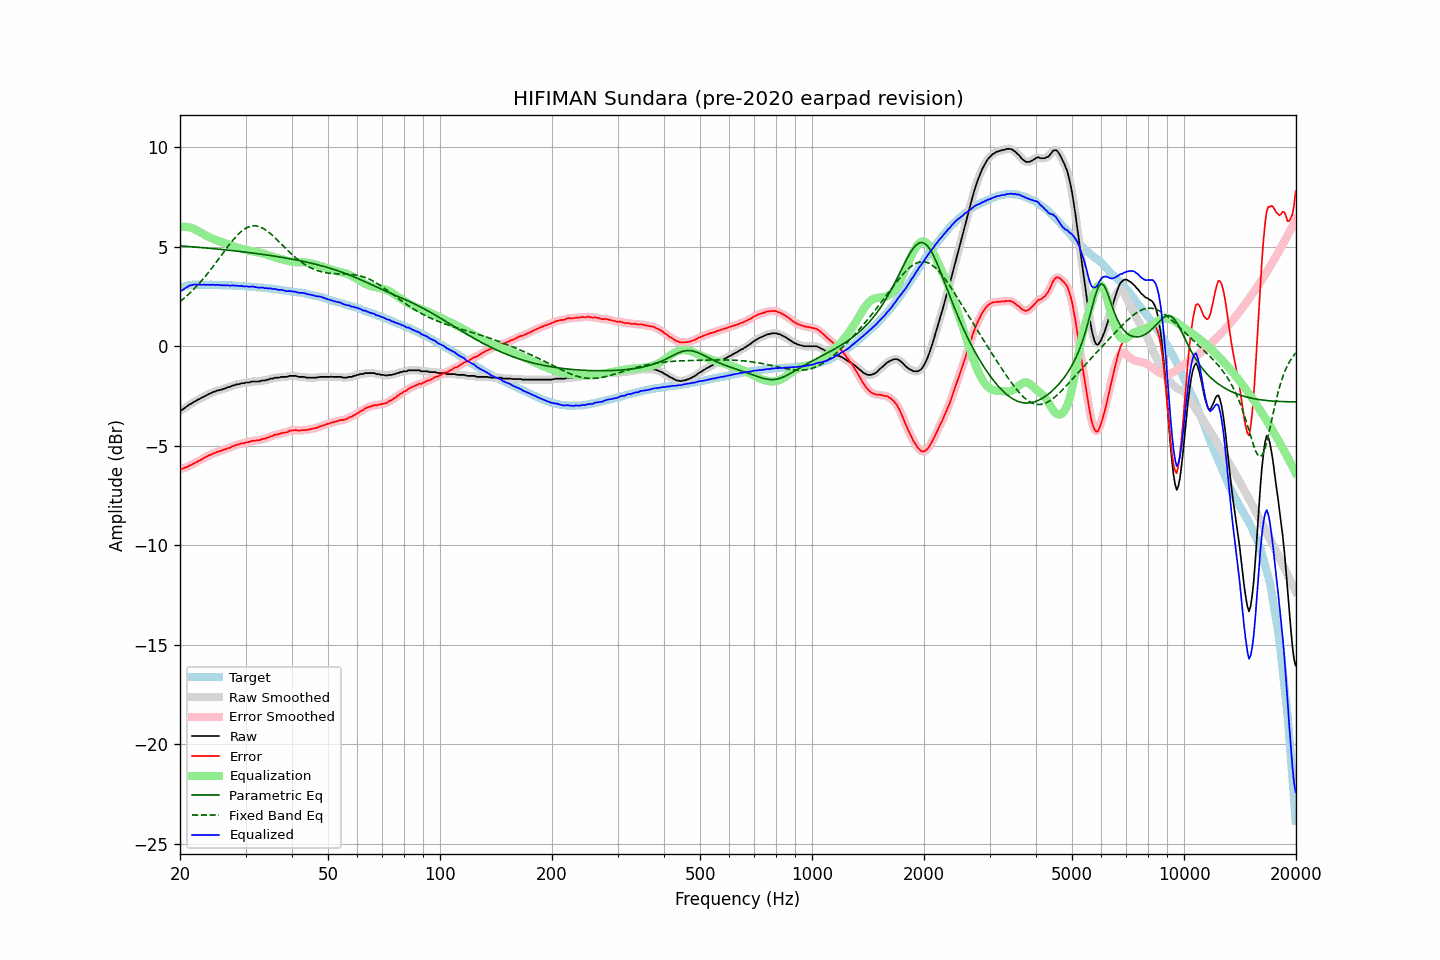

Source data for this figure (header and first rows):
frequency, raw, error, smoothed, error_smoothed, equalization, parametric_eq, fixed_band_eq, equalized_raw, equalized_smoothed, target
20.00, -3.22, -6.14, -3.23, -6.15, 6.00, 5.04, 2.24, 2.78, 2.77, 2.92
20.20, -3.21, -6.16, -3.20, -6.15, 6.00, 5.04, 2.31, 2.79, 2.81, 2.95
20.40, -3.16, -6.14, -3.16, -6.14, 6.01, 5.03, 2.38, 2.85, 2.85, 2.98
20.61, -3.10, -6.10, -3.11, -6.12, 6.01, 5.03, 2.44, 2.91, 2.90, 3.00
20.81, -3.05, -6.08, -3.04, -6.08, 6.00, 5.02, 2.51, 2.95, 2.96, 3.03
21.02, -2.99, -6.05, -2.99, -6.04, 5.99, 5.01, 2.59, 3.00, 3.00, 3.06
21.23, -2.92, -5.99, -2.93, -6.01, 5.97, 5.01, 2.66, 3.05, 3.04, 3.07
21.44, -2.89, -5.97, -2.88, -5.96, 5.95, 5.00, 2.74, 3.06, 3.07, 3.08
21.66, -2.83, -5.92, -2.83, -5.92, 5.92, 5.00, 2.82, 3.09, 3.09, 3.09
21.87, -2.78, -5.87, -2.79, -5.88, 5.89, 4.99, 2.90, 3.11, 3.10, 3.09
22.09, -2.75, -5.85, -2.74, -5.84, 5.84, 4.98, 2.99, 3.09, 3.10, 3.10
22.31, -2.69, -5.79, -2.70, -5.80, 5.80, 4.98, 3.07, 3.11, 3.10, 3.10
22.54, -2.66, -5.76, -2.66, -5.75, 5.75, 4.97, 3.16, 3.09, 3.09, 3.10
22.76, -2.61, -5.71, -2.61, -5.70, 5.70, 4.96, 3.25, 3.09, 3.09, 3.10
22.99, -2.57, -5.66, -2.57, -5.66, 5.66, 4.95, 3.34, 3.09, 3.09, 3.09
23.22, -2.52, -5.61, -2.53, -5.61, 5.61, 4.95, 3.44, 3.09, 3.09, 3.09
23.45, -2.49, -5.57, -2.48, -5.57, 5.57, 4.94, 3.54, 3.08, 3.09, 3.08
23.69, -2.44, -5.52, -2.44, -5.53, 5.53, 4.93, 3.64, 3.09, 3.09, 3.08
23.92, -2.40, -5.48, -2.40, -5.49, 5.49, 4.93, 3.74, 3.09, 3.08, 3.08
24.16, -2.37, -5.46, -2.36, -5.45, 5.45, 4.92, 3.84, 3.08, 3.09, 3.09
24.40, -2.33, -5.42, -2.33, -5.42, 5.42, 4.91, 3.95, 3.09, 3.08, 3.09
24.65, -2.29, -5.37, -2.30, -5.38, 5.38, 4.90, 4.05, 3.09, 3.09, 3.08
24.89, -2.28, -5.36, -2.27, -5.35, 5.35, 4.90, 4.16, 3.07, 3.09, 3.08
25.14, -2.23, -5.31, -2.24, -5.32, 5.32, 4.89, 4.27, 3.09, 3.08, 3.08
25.39, -2.22, -5.30, -2.22, -5.30, 5.29, 4.88, 4.38, 3.07, 3.08, 3.08
25.65, -2.19, -5.27, -2.19, -5.27, 5.26, 4.87, 4.49, 3.07, 3.07, 3.08
25.91, -2.18, -5.25, -2.17, -5.24, 5.24, 4.86, 4.60, 3.06, 3.06, 3.07
26.16, -2.14, -5.20, -2.15, -5.21, 5.21, 4.85, 4.71, 3.07, 3.06, 3.06
26.43, -2.12, -5.18, -2.12, -5.18, 5.18, 4.85, 4.82, 3.06, 3.07, 3.06
26.69, -2.09, -5.15, -2.09, -5.15, 5.15, 4.84, 4.93, 3.06, 3.06, 3.06
26.96, -2.05, -5.11, -2.06, -5.13, 5.12, 4.83, 5.03, 3.07, 3.06, 3.06
27.23, -2.05, -5.11, -2.03, -5.09, 5.09, 4.82, 5.14, 3.04, 3.06, 3.06
27.50, -2.00, -5.06, -2.01, -5.06, 5.06, 4.81, 5.24, 3.06, 3.05, 3.06
27.77, -1.97, -5.02, -1.98, -5.03, 5.03, 4.80, 5.34, 3.06, 3.05, 3.05
28.05, -1.96, -5.01, -1.95, -4.99, 5.00, 4.79, 5.43, 3.04, 3.05, 3.05
28.33, -1.92, -4.95, -1.93, -4.97, 4.97, 4.78, 5.52, 3.05, 3.04, 3.03
28.62, -1.91, -4.94, -1.91, -4.94, 4.94, 4.78, 5.61, 3.03, 3.04, 3.03
28.90, -1.90, -4.93, -1.89, -4.91, 4.92, 4.77, 5.69, 3.02, 3.03, 3.03
29.19, -1.86, -4.88, -1.88, -4.90, 4.90, 4.76, 5.76, 3.04, 3.02, 3.02
29.48, -1.86, -4.89, -1.86, -4.88, 4.88, 4.75, 5.82, 3.02, 3.02, 3.03
29.78, -1.86, -4.88, -1.84, -4.86, 4.86, 4.74, 5.88, 3.00, 3.02, 3.02
30.08, -1.82, -4.83, -1.84, -4.85, 4.84, 4.73, 5.93, 3.02, 3.00, 3.01
30.38, -1.82, -4.82, -1.82, -4.83, 4.82, 4.72, 5.98, 3.00, 3.00, 3.00
30.68, -1.82, -4.82, -1.81, -4.80, 4.80, 4.71, 6.01, 2.98, 3.00, 3.00
30.99, -1.79, -4.78, -1.79, -4.78, 4.79, 4.70, 6.03, 3.00, 2.99, 2.99
31.30, -1.77, -4.76, -1.78, -4.76, 4.77, 4.69, 6.05, 3.00, 2.99, 2.99
31.61, -1.77, -4.75, -1.77, -4.75, 4.76, 4.68, 6.06, 2.99, 2.99, 2.98
31.93, -1.77, -4.74, -1.77, -4.74, 4.74, 4.67, 6.05, 2.97, 2.97, 2.97
32.24, -1.77, -4.73, -1.77, -4.74, 4.73, 4.65, 6.04, 2.96, 2.95, 2.96
32.57, -1.77, -4.73, -1.76, -4.72, 4.71, 4.64, 6.02, 2.94, 2.95, 2.96
32.89, -1.76, -4.71, -1.75, -4.70, 4.70, 4.63, 5.99, 2.94, 2.95, 2.95
33.22, -1.72, -4.66, -1.74, -4.68, 4.68, 4.62, 5.95, 2.96, 2.94, 2.94
33.55, -1.72, -4.66, -1.72, -4.66, 4.66, 4.61, 5.91, 2.94, 2.94, 2.94
33.89, -1.72, -4.65, -1.71, -4.64, 4.63, 4.60, 5.86, 2.91, 2.92, 2.93
34.23, -1.68, -4.60, -1.69, -4.61, 4.60, 4.59, 5.81, 2.92, 2.91, 2.92
34.57, -1.68, -4.59, -1.67, -4.58, 4.58, 4.57, 5.74, 2.90, 2.91, 2.91
34.92, -1.63, -4.53, -1.65, -4.55, 4.55, 4.56, 5.68, 2.92, 2.90, 2.90
35.27, -1.63, -4.52, -1.63, -4.52, 4.52, 4.55, 5.61, 2.89, 2.89, 2.89
35.62, -1.62, -4.50, -1.61, -4.48, 4.49, 4.54, 5.53, 2.87, 2.89, 2.88
35.97, -1.58, -4.45, -1.59, -4.46, 4.47, 4.53, 5.46, 2.89, 2.87, 2.87
... 635 more rows
